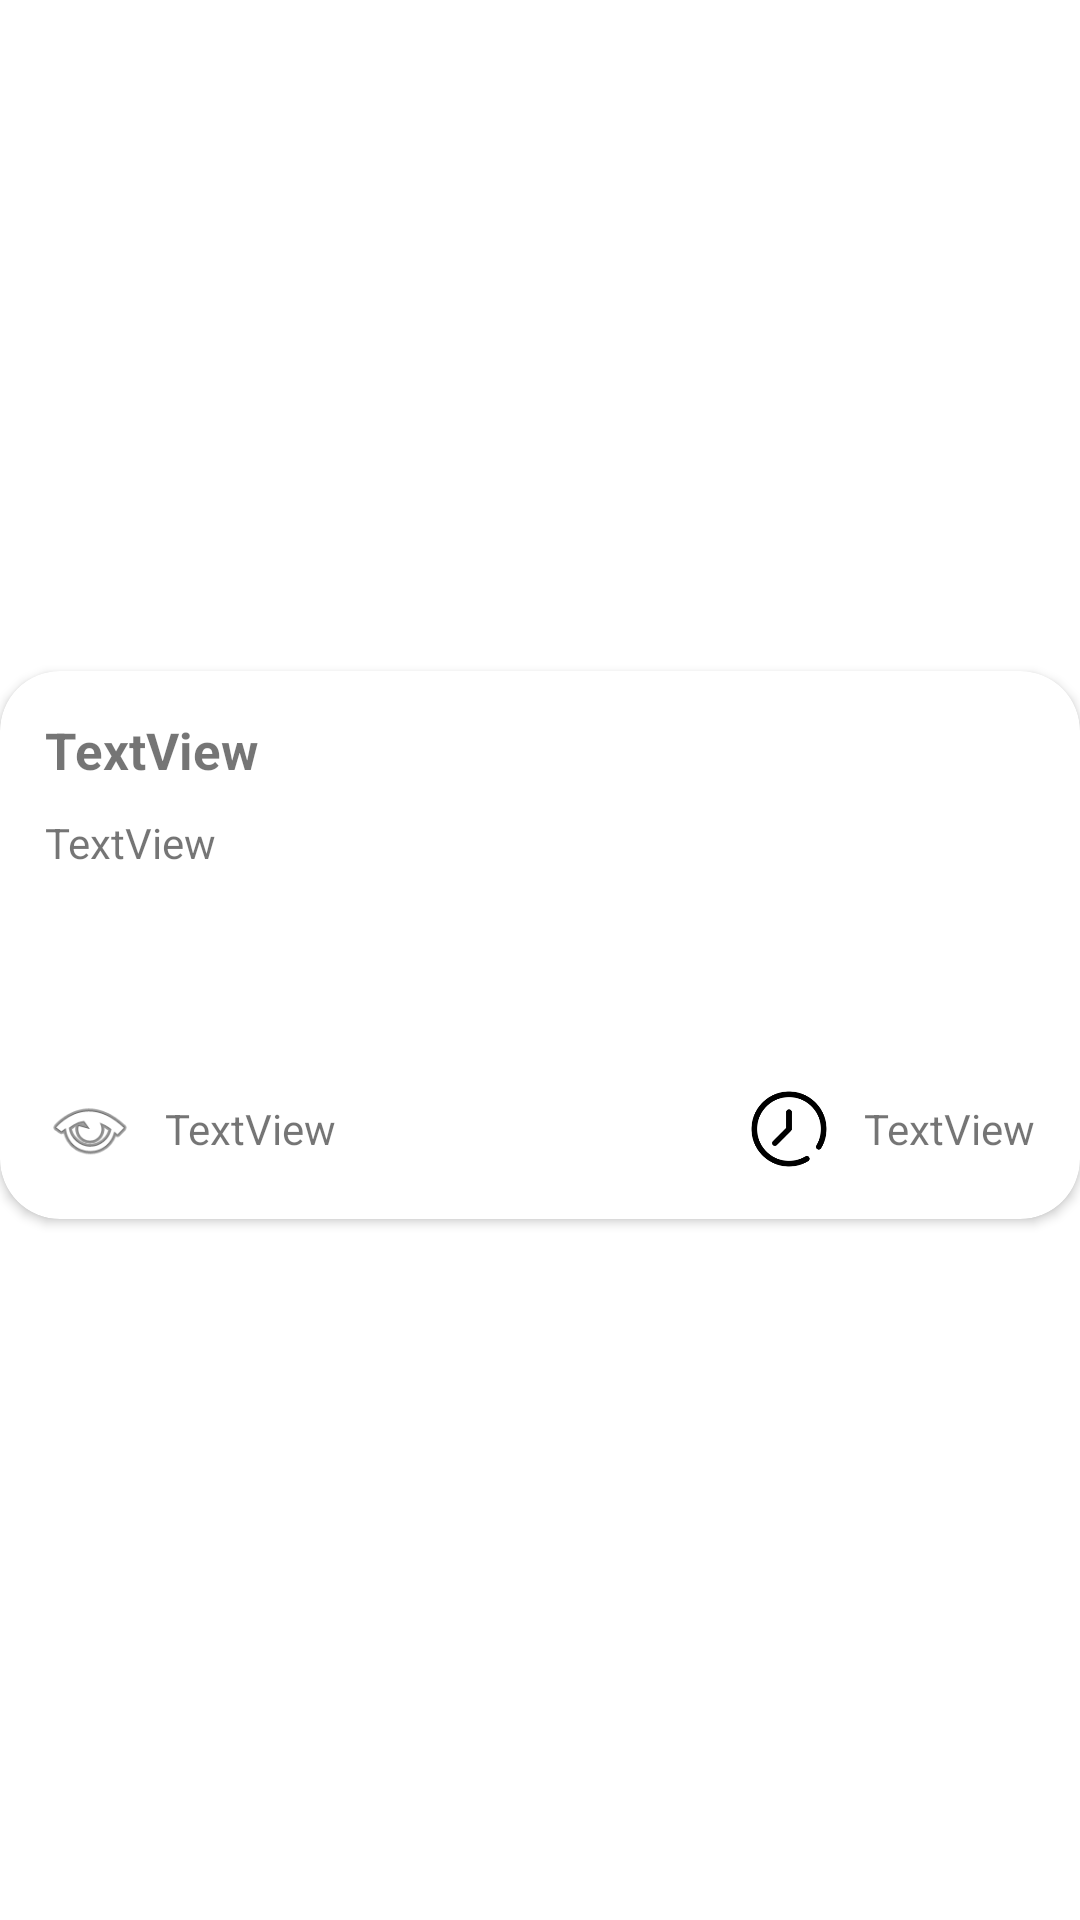

Layout XML and referenced resources for this Android screen:
<!-- AndroidManifest.xml: application theme Theme.SmartCity_0715 -->
<!-- res/layout/layout_press.xml -->
<?xml version="1.0" encoding="utf-8"?>
<androidx.constraintlayout.widget.ConstraintLayout xmlns:android="http://schemas.android.com/apk/res/android"
    xmlns:app="http://schemas.android.com/apk/res-auto"
    xmlns:tools="http://schemas.android.com/tools"
    android:layout_width="match_parent"
    android:layout_height="match_parent">

    <androidx.cardview.widget.CardView
        android:layout_width="match_parent"
        android:layout_height="wrap_content"
        android:layout_marginBottom="10dp"
        app:cardCornerRadius="20dp"
        app:layout_constraintBottom_toBottomOf="parent"
        app:layout_constraintEnd_toEndOf="parent"
        app:layout_constraintStart_toStartOf="parent"
        app:layout_constraintTop_toTopOf="parent">

        <LinearLayout
            android:id="@+id/press_jump"
            android:layout_width="match_parent"
            android:layout_height="wrap_content"
            android:orientation="vertical"
            android:padding="15dp">

            <TextView
                android:id="@+id/press_title"
                android:layout_width="match_parent"
                android:layout_height="wrap_content"
                android:ellipsize="end"
                android:maxLines="1"
                android:text="TextView"
                android:textSize="17sp"
                android:textStyle="bold" />

            <LinearLayout
                android:layout_width="match_parent"
                android:layout_height="match_parent"
                android:layout_marginTop="10dp"
                android:orientation="horizontal">

                <TextView
                    android:id="@+id/press_content"
                    android:layout_width="0dp"
                    android:layout_height="wrap_content"
                    android:layout_marginEnd="8dp"
                    android:layout_weight="3"
                    android:ellipsize="end"
                    android:maxLines="4"
                    android:text="TextView" />

                <ImageView
                    android:id="@+id/press_cover"
                    android:layout_width="0dp"
                    android:layout_height="80dp"
                    android:layout_weight="2"
                    android:scaleType="centerCrop"
                    tools:srcCompat="@tools:sample/backgrounds/scenic" />
            </LinearLayout>

            <LinearLayout
                android:layout_width="match_parent"
                android:layout_height="match_parent"
                android:layout_marginTop="10dp"
                android:orientation="horizontal">

                <LinearLayout
                    android:layout_width="0dp"
                    android:layout_height="match_parent"
                    android:layout_weight="1"
                    android:orientation="horizontal">

                    <ImageView
                        android:id="@+id/imageView2"
                        android:layout_width="30dp"
                        android:layout_height="30dp"
                        android:src="@android:drawable/ic_menu_view" />

                    <TextView
                        android:id="@+id/press_read"
                        android:layout_width="wrap_content"
                        android:layout_height="wrap_content"
                        android:layout_gravity="center"
                        android:layout_marginStart="10dp"
                        android:text="TextView" />
                </LinearLayout>

                <LinearLayout
                    android:layout_width="0dp"
                    android:layout_height="match_parent"
                    android:layout_weight="1"
                    android:gravity="end"
                    android:orientation="horizontal">

                    <ImageView
                        android:layout_width="30dp"
                        android:layout_height="30dp"
                        android:src="@drawable/shijian" />

                    <TextView
                        android:id="@+id/press_date"
                        android:layout_width="wrap_content"
                        android:layout_height="wrap_content"
                        android:layout_gravity="center"
                        android:layout_marginStart="10dp"
                        android:text="TextView" />
                </LinearLayout>
            </LinearLayout>
        </LinearLayout>
    </androidx.cardview.widget.CardView>

</androidx.constraintlayout.widget.ConstraintLayout>
<!-- resources referenced by this layout -->
<resources>
  <!-- drawable shijian: png bitmap (drawable-v24, 4103 bytes) -->
  <style name="Theme.SmartCity_0715" parent="Theme.MaterialComponents.DayNight.DarkActionBar">
          
          <item name="colorPrimary">@color/teal_200</item>
          <item name="colorPrimaryVariant">@color/purple_700</item>
          <item name="colorOnPrimary">@color/white</item>
          
          <item name="colorSecondary">@color/teal_200</item>
          <item name="colorSecondaryVariant">@color/teal_700</item>
          <item name="colorOnSecondary">@color/black</item>
          
          <item name="android:statusBarColor" tools:targetApi="l">?attr/colorPrimaryVariant</item>
          
      </style>
  <color name="teal_200">#FF03DAC5</color>
  <color name="purple_700">#FF3700B3</color>
  <color name="white">#FFFFFFFF</color>
  <color name="teal_700">#FF018786</color>
  <color name="black">#FF000000</color>
</resources>
